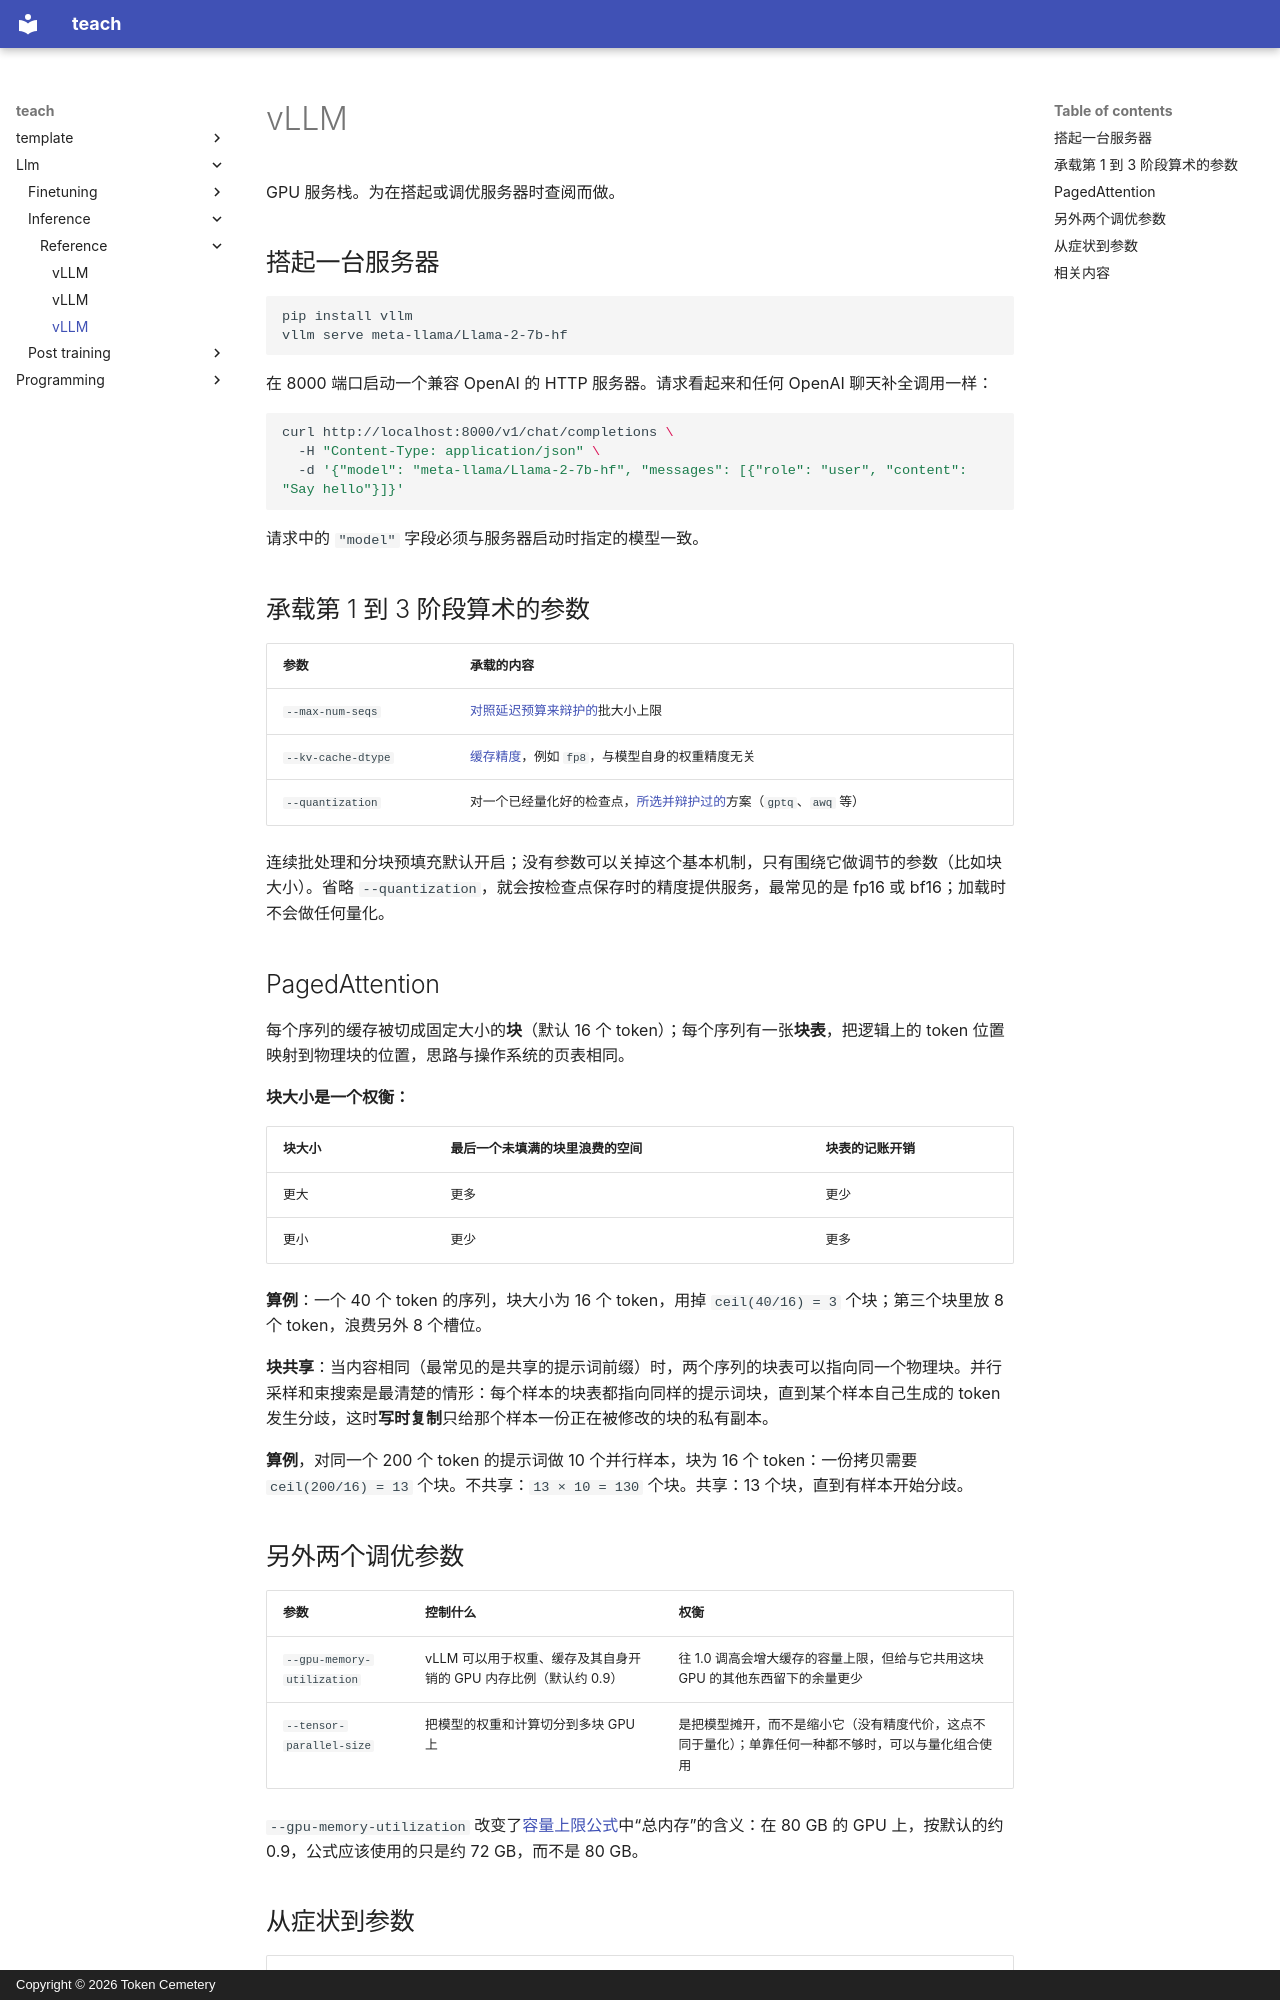

repository: TokenCemetery/teach · page: llm/inference/reference/vllm.zh/index.html · generator: mkdocs · copyright: Copyright © 2026 Token Cemetery

---
title: "vLLM"
description: "搭起 vLLM、承载第 1 到 3 阶段概念的参数、PagedAttention 的块表，以及从症状到调优参数的决策流程"
type: reference
---

# vLLM

GPU 服务栈。为在搭起或调优服务器时查阅而做。

## 搭起一台服务器

```bash
pip install vllm
vllm serve meta-llama/Llama-2-7b-hf
```

在 8000 端口启动一个兼容 OpenAI 的 HTTP 服务器。请求看起来和任何 OpenAI 聊天补全调用一样：

```bash
curl http://localhost:8000/v1/chat/completions \
  -H "Content-Type: application/json" \
  -d '{"model": "meta-llama/Llama-2-7b-hf", "messages": [{"role": "user", "content": "Say hello"}]}'
```

请求中的 `"model"` 字段必须与服务器启动时指定的模型一致。

## 承载第 1 到 3 阶段算术的参数

| 参数 | 承载的内容 |
|---|---|
| `--max-num-seqs` | [对照延迟预算来辩护的](batching.md#defending-a-configuration)批大小上限 |
| `--kv-cache-dtype` | [缓存精度](kv-cache.md#cache-precision-is-a-lever-independent-of-the-models-own-weights)，例如 `fp8`，与模型自身的权重精度无关 |
| `--quantization` | 对一个已经量化好的检查点，[所选并辩护过的](quantization-at-serve-time.md)方案（`gptq`、`awq` 等） |

连续批处理和分块预填充默认开启；没有参数可以关掉这个基本机制，只有围绕它做调节的参数（比如块大小）。省略 `--quantization`，就会按检查点保存时的精度提供服务，最常见的是 fp16 或 bf16；加载时不会做任何量化。

<a id="pagedattention"></a>

## PagedAttention

每个序列的缓存被切成固定大小的**块**（默认 16 个 token）；每个序列有一张**块表**，把逻辑上的 token 位置映射到物理块的位置，思路与操作系统的页表相同。

**块大小是一个权衡：**

| 块大小 | 最后一个未填满的块里浪费的空间 | 块表的记账开销 |
|---|---|---|
| 更大 | 更多 | 更少 |
| 更小 | 更少 | 更多 |

**算例**：一个 40 个 token 的序列，块大小为 16 个 token，用掉 `ceil(40/16) = 3` 个块；第三个块里放 8 个 token，浪费另外 8 个槽位。

**块共享**：当内容相同（最常见的是共享的提示词前缀）时，两个序列的块表可以指向同一个物理块。并行采样和束搜索是最清楚的情形：每个样本的块表都指向同样的提示词块，直到某个样本自己生成的 token 发生分歧，这时**写时复制**只给那个样本一份正在被修改的块的私有副本。

**算例**，对同一个 200 个 token 的提示词做 10 个并行样本，块为 16 个 token：一份拷贝需要 `ceil(200/16) = 13` 个块。不共享：`13 × 10 = 130` 个块。共享：13 个块，直到有样本开始分歧。

## 另外两个调优参数

| 参数 | 控制什么 | 权衡 |
|---|---|---|
| `--gpu-memory-utilization` | vLLM 可以用于权重、缓存及其自身开销的 GPU 内存比例（默认约 0.9） | 往 1.0 调高会增大缓存的容量上限，但给与它共用这块 GPU 的其他东西留下的余量更少 |
| `--tensor-parallel-size` | 把模型的权重和计算切分到多块 GPU 上 | 是把模型摊开，而不是缩小它（没有精度代价，这点不同于量化）；单靠任何一种都不够时，可以与量化组合使用 |

`--gpu-memory-utilization` 改变了[容量上限公式](kv-cache.md#capacity-budget)中“总内存”的含义：在 80 GB 的 GPU 上，按默认的约 0.9，公式应该使用的只是约 72 GB，而不是 80 GB。
